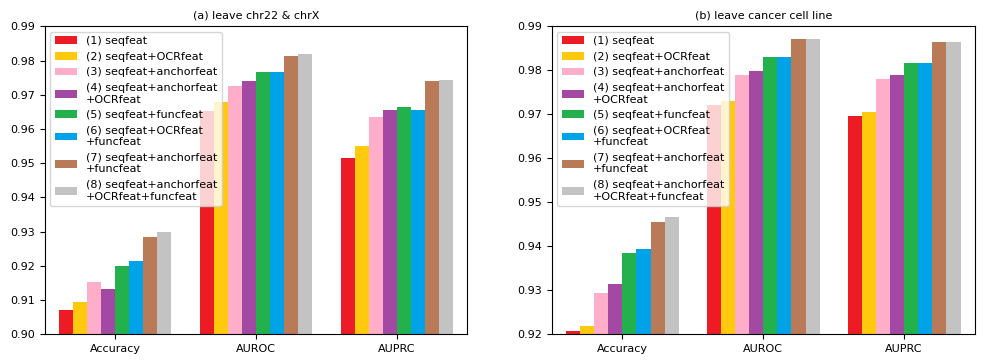

The script that saved this image:

import matplotlib.pyplot as plt
import matplotlib.ticker as ticker
import numpy as np

FONTSIZE = 8
# plt.figure(dpi=600, figsize=(6, 9))
plt.figure(dpi=800, figsize=(12, 4))
# plt.figure(dpi=600, figsize=(4, 4))
# plt.style.use("fast")
plt.rc("font", family="Times New Roman")
params = {"axes.titlesize": FONTSIZE,
            "legend.fontsize": FONTSIZE,
            "axes.labelsize": FONTSIZE,
            "xtick.labelsize": FONTSIZE,
            "ytick.labelsize": FONTSIZE,
            "figure.titlesize": FONTSIZE,
            "font.size": FONTSIZE}
plt.rcParams.update(params)

# leave chr22 & chrX out
print("drawing test3 leave chr22 & chrX")
methods_name = ["(1) seqfeat", "(2) seqfeat+OCRfeat", "(3) seqfeat+anchorfeat", "(4) seqfeat+anchorfeat\n+OCRfeat",\
                "(5) seqfeat+funcfeat", "(6) seqfeat+OCRfeat\n+funcfeat", "(7) seqfeat+anchorfeat\n+funcfeat", "(8) seqfeat+anchorfeat\n+OCRfeat+funcfeat"]
# acc auroc auprc
seqfeat = [0.9070, 0.9653, 0.9515]
seqfeat_ocrfeat = [0.9093, 0.9680, 0.9551]
seqfeat_anchorfeat = [0.9154, 0.9726, 0.9636]
seqfeat_ocrfeat_anchorfeat = [0.9131, 0.9739, 0.9655]
seqfeat_funcfeat = [0.9200, 0.9766, 0.9665]
seqfeat_ocrfeat_funcfeat = [0.9215, 0.9766, 0.9656]
seqfeat_anchorfeat_funcfeat = [0.9284, 0.9814, 0.9739]
seqfeat_anchorfeat_ocrfeat_funcfeat = [0.9299, 0.9819, 0.9744]
y = [seqfeat, seqfeat_ocrfeat, seqfeat_anchorfeat, seqfeat_ocrfeat_anchorfeat,\
     seqfeat_funcfeat, seqfeat_ocrfeat_funcfeat, seqfeat_anchorfeat_funcfeat, seqfeat_anchorfeat_ocrfeat_funcfeat]

# plt.subplot(2, 1, 1)
plt.subplot(1, 2, 1)
total_width, n = 0.8, 8
width = total_width / n
x = np.arange(3)
x = x - (total_width - width) / 2

c = ["#ED1C24", "#FFC90E", "#FFAEC9", "#A349A4", "#22B14C", "#00A2E8", "#B97A57", "#C3C3C3"]
for i in range(len(methods_name)):
    plt.bar(x+i*width, y[i], width=width, color=c[i], label=methods_name[i])
plt.xlim([-0.5, 2.5])
plt.ylim([0.9, 0.99])
# plt.gca().xaxis.set_major_formatter(ticker.FormatStrFormatter('%.3f'))
# plt.gca().yaxis.set_major_formatter(ticker.FormatStrFormatter('%.3f'))
plt.xticks(x+width*3.5, ["Accuracy", "AUROC", "AUPRC"])
# plt.xlabel('Area Under the Receiver Operating Characteristic Curve (AUROC)')
# plt.ylabel('Area Under the Precision-Recall Curve (AUPRC)')
plt.title('(a) leave chr22 & chrX')
plt.legend(loc="best")

# plt.savefig(fname="fig1&2.svg", format="svg", bbox_inches="tight")
# plt.savefig(fname="fig3.tif", format="tif", bbox_inches="tight")
# plt.savefig(fname="fig1&2.png", format="png", bbox_inches="tight")
# plt.savefig(fname="fig1&2.eps", format="eps", bbox_inches="tight")


# plt.figure(dpi=600, figsize=(4, 4))
print("drawing test3 leave cancer cell line")
seqfeat = [0.9207, 0.9722, 0.9697]
seqfeat_ocrfeat = [0.9219, 0.9730, 0.9706]
seqfeat_anchorfeat = [0.9293, 0.9789, 0.9780]
seqfeat_ocrfeat_anchorfeat = [0.9315, 0.9799, 0.9790]
seqfeat_funcfeat = [0.9384, 0.9830, 0.9816]
seqfeat_ocrfeat_funcfeat = [0.9393, 0.9831, 0.9816]
seqfeat_anchorfeat_funcfeat = [0.9455, 0.9870, 0.9864]
seqfeat_anchorfeat_ocrfeat_funcfeat = [0.9467, 0.9871, 0.9864]
y = [seqfeat, seqfeat_ocrfeat, seqfeat_anchorfeat, seqfeat_ocrfeat_anchorfeat,\
     seqfeat_funcfeat, seqfeat_ocrfeat_funcfeat, seqfeat_anchorfeat_funcfeat, seqfeat_anchorfeat_ocrfeat_funcfeat]

# plt.subplot(2, 1, 2)
plt.subplot(1, 2, 2)
for i in range(len(methods_name)):
    plt.bar(x+i*width, y[i], width=width, color=c[i], label=methods_name[i])
plt.xlim([-0.5, 2.5])
plt.ylim([0.92, 0.99])

# plt.gca().xaxis.set_major_formatter(ticker.FormatStrFormatter('%.3f'))
# plt.gca().yaxis.set_major_formatter(ticker.FormatStrFormatter('%.3f'))
plt.xticks(x+width*3.5, ["Accuracy", "AUROC", "AUPRC"])
# plt.xlabel('Area Under the Receiver Operating Characteristic Curve (AUROC)')
# plt.ylabel('Area Under the Precision-Recall Curve (AUPRC)')
plt.title("(b) leave cancer cell line")
plt.legend(loc="best")

plt.savefig(fname="fig3.tif", format="tif", bbox_inches="tight")
plt.savefig(fname="fig3.png", format="png", bbox_inches="tight")
plt.savefig(fname="fig3.svg", format="svg", bbox_inches="tight")

